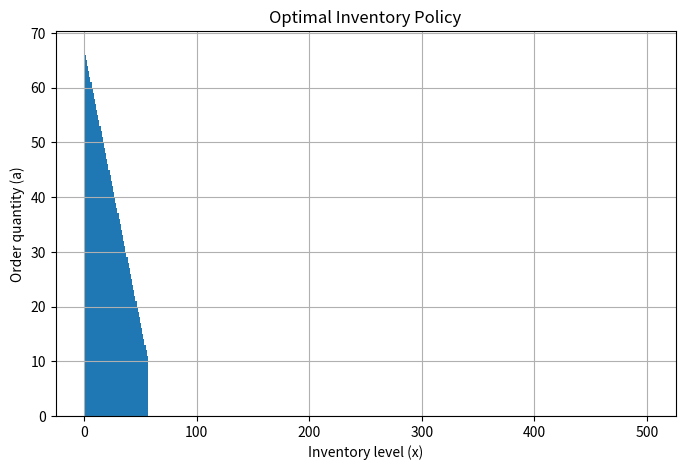

This chart was generated by the following Python code:
import numpy as np
import matplotlib.pyplot as plt
from math import erf, sqrt, floor, ceil


def build_normal_pmf(mu, sigma, max_demand, cut=4):
    """
    Discretize a Normal(mu, sigma) distribution to form a PMF over {0, 1, ..., max_demand}.
    We use a midpoint approximation and truncate at [mu - cut*sigma, mu + cut*sigma].
    """
    demands = np.arange(0, max_demand + 1)

    def normal_cdf(x):
        return 0.5 * (1 + erf((x - mu) / (sigma * sqrt(2))))

    pmf = np.zeros_like(demands, dtype=float)
    for i, d in enumerate(demands):
        left = d - 0.5
        right = d + 0.5
        pmf[i] = normal_cdf(right) - normal_cdf(left)
    pmf /= pmf.sum()  # re-normalize (in case of truncation)
    return pmf


def value_iteration(
    M, c, k, h, p, mu, sigma, max_demand, gamma=0.95, max_iter=1000, conv_tol=1e-6
):
    """
    Vectorized (matrix-based) value iteration for the single-product inventory problem.

    Parameters:
      M         : maximum inventory (states are 0,1,...,M)
      c         : cost per unit ordered
      k         : fixed cost incurred if any order is placed (a > 0)
      h         : holding cost per unit of inventory at the beginning of the period
      p         : revenue per unit sold
      mu, sigma : parameters for the (normal) demand distribution
      max_demand: maximum demand (for discretizing the distribution)
      gamma     : discount factor
      max_iter  : maximum number of iterations
      conv_tol  : convergence tolerance

    Returns:
      V      : optimal value function (array of length M+1)
      policy : optimal ordering quantity for each inventory level (array of ints)
    """
    # 1. Build the discrete demand PMF and demand values.
    pmf = build_normal_pmf(mu, sigma, max_demand)  # shape (D,) where D = max_demand+1
    d_vals = np.arange(0, max_demand + 1)  # possible demand values

    # 2. Create grids for states and actions.
    states = np.arange(M + 1)  # states: 0,1,...,M
    actions = np.arange(M + 1)  # allow order quantities 0,1,...,M

    # Create 2-D arrays for state and action combinations.
    X = states.reshape(-1, 1)  # shape (M+1, 1)
    A = actions.reshape(1, -1)  # shape (1, M+1)

    print(A)

    # Total available inventory after ordering:
    inv = X + A  # shape (M+1, M+1)

    # Feasible actions: we cannot order so that x+a exceeds M.
    feasible_mask = inv <= M

    # Fixed cost components (do not depend on demand):
    # - Holding cost on current inventory x.
    # - Ordering cost (variable: c*a and fixed: k if a>0).
    fixed_cost = -h * X - c * A - k * (A > 0)  # shape (M+1, M+1)

    # 3. For each (state, action) pair and each possible demand d,
    # compute:
    #    sales = min(inv, d) and next_state = max(inv - d, 0)
    # Expand dimensions to include demand.
    inv_expanded = inv[:, :, None]  # shape (M+1, M+1, 1)
    d_expanded = d_vals.reshape(1, 1, -1)  # shape (1, 1, D)

    # Compute sales:
    sales = np.minimum(inv_expanded, d_expanded)  # shape (M+1, M+1, D)
    # Compute next state; note the change: we clip the next state to M to avoid indexing errors.
    next_state = np.minimum(np.maximum(inv_expanded - d_expanded, 0), M).astype(
        int
    )  # shape (M+1, M+1, D)

    # 4. Initialize value function V and policy.
    V = np.zeros(M + 1)
    policy = np.zeros(M + 1, dtype=int)

    # 5. Value iteration loop.
    for it in range(max_iter):
        # Compute V_next for every (x,a,d) triple:
        V_next = V[next_state]  # shape (M+1, M+1, D)

        # Total reward for each (state, action, demand):
        total_reward = (
            fixed_cost[:, :, None] + p * sales + gamma * V_next
        )  # shape (M+1, M+1, D)

        # Take expectation over demand:
        expected_Q = np.sum(
            total_reward * pmf.reshape(1, 1, -1), axis=2
        )  # shape (M+1, M+1)

        # Set Q-values for infeasible actions very low.
        expected_Q[~feasible_mask] = -1e15

        # For each state (each row), choose the best action.
        V_new = np.max(expected_Q, axis=1)
        best_actions = np.argmax(expected_Q, axis=1)

        diff = np.linalg.norm(V_new - V)
        V = V_new
        policy = best_actions

        print(f"Iteration {it}, diff = {diff}")
        if diff < conv_tol:
            print(f"Converged at iteration {it} with diff = {diff}")
            break

    return V, policy


if __name__ == "__main__":
    # ------------------------
    # Example parameter setup:
    # ------------------------
    M = 500  # max inventory
    c = 55  # cost per unit
    k = 10  # fixed cost if order >0
    h = 1  # holding cost per unit
    p = 65  # price per unit sold
    mu = 50  # average demand
    sigma = 15  # stdev of demand
    max_demand = 100  # truncate normal at 40
    gamma = 0.99  # discount factor
    max_iter = 20
    conv_tol = 1e-6

    V, policy = value_iteration(
        M, c, k, h, p, mu, sigma, max_demand, gamma, max_iter, conv_tol
    )

    # Print results for a few states
    print("State | Optimal Order | Value")
    n = 10
    for x in [int(i * M / n) for i in range(n + 1)]:
        print(f"{x:5d} | {int(policy[x]):12d} | {V[x]:.4f}")

    # Plot the resulting policy
    plt.figure(figsize=(8, 5))
    plt.bar(range(M + 1), policy, width=1)
    plt.title("Optimal Inventory Policy")
    plt.xlabel("Inventory level (x)")
    plt.ylabel("Order quantity (a)")
    plt.grid(True)
    plt.savefig("inventory_policy.png")
